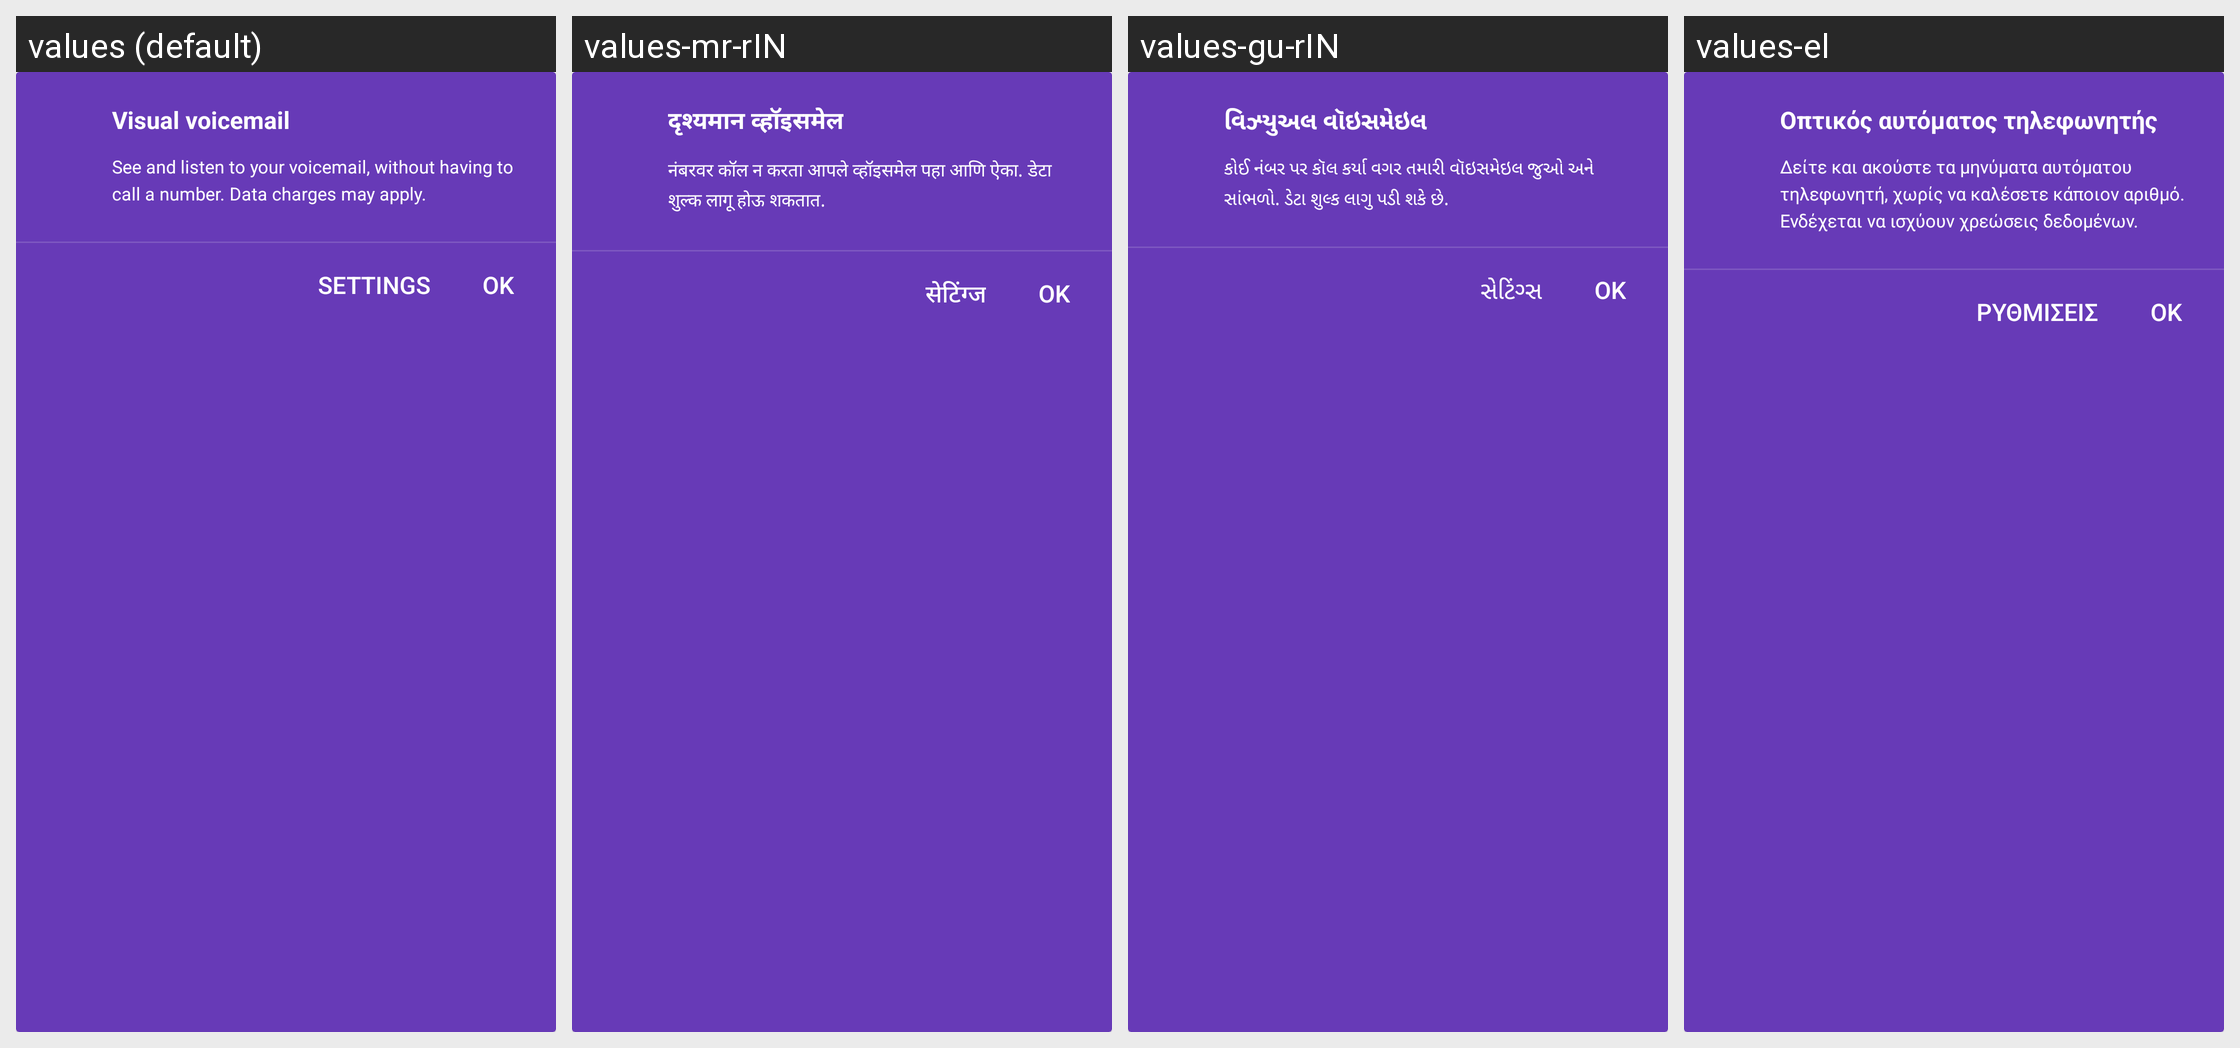

Locale-by-locale string values for the Android screen shown in this grid:
Android screen res/layout/voicemail_promo_card.xml rendered under 4 locales, left to right: values (default), values-mr-rIN, values-gu-rIN, values-el. Device: Nexus 5 (rendered at 1080×1920; each locale shown at half size, 540×960, under a caption strip naming it); theme Theme.MaterialComponents.DayNight.NoActionBar.
Other locales in the repository, not shown: values-af, values-am, values-ar, values-az-rAZ, values-be-rBY, values-bg, values-bn-rBD, values-bs-rBA, values-ca, values-cs, values-da, values-de, values-en-rGB, values-es, values-es-rUS, values-et-rEE, values-eu-rES, values-fa, values-fi, values-fr, values-fr-rCA, values-gl-rES, values-hi, values-hr, values-hu, values-hy-rAM, values-in, values-is-rIS, values-it, values-iw, values-ja, values-ka-rGE, values-kk-rKZ, values-km-rKH, values-kn-rIN, values-ko, values-ky-rKG, values-lo-rLA, values-lt, values-lv, values-mk-rMK, values-ml-rIN, values-mn-rMN, values-ms-rMY, values-my-rMM, values-nb, values-ne-rNP, values-nl, values-pa-rIN, values-pl, values-pt-rBR, values-pt-rPT, values-ro, values-ru, values-si-rLK, values-sk, values-sl, values-sq-rAL, values-sr, values-sv, values-sw, values-ta-rIN, values-te-rIN, values-th, values-tl, values-tr, values-uk, values-ur-rPK, values-uz-rUZ, values-vi, values-zh-rCN, values-zh-rHK, values-zh-rTW, values-zu.
Strings drawn on this screen, with the default value and each locale's value (text and hints the layout hard-codes, and strings that could not be matched under every locale, appear in the picture but are not listed):

visual_voicemail_title
  values: Visual voicemail
  values-mr-rIN: दृश्‍यमान व्हॉइसमेल
  values-gu-rIN: વિઝ્યુઅલ વૉઇસમેઇલ
  values-el: Οπτικός αυτόματος τηλεφωνητής

visual_voicemail_text
  values: See and listen to your voicemail, without having to call a number. Data charges may apply.
  values-mr-rIN: नंबरवर कॉल न करता आपले व्हॉइसमेल पहा आणि ऐका. डेटा शुल्क लागू होऊ शकतात.
  values-gu-rIN: કોઈ નંબર પર કૉલ કર્યા વગર તમારી વૉઇસમેઇલ જુઓ અને સાંભળો. ડેટા શુલ્ક લાગુ પડી શકે છે.
  values-el: Δείτε και ακούστε τα μηνύματα αυτόματου τηλεφωνητή, χωρίς να καλέσετε κάποιον αριθμό. Ενδέχεται να ισχύουν χρεώσεις δεδομένων.

visual_voicemail_settings
  values: Settings
  values-mr-rIN: सेटिंग्ज
  values-gu-rIN: સેટિંગ્સ
  values-el: Ρυθμίσεις
